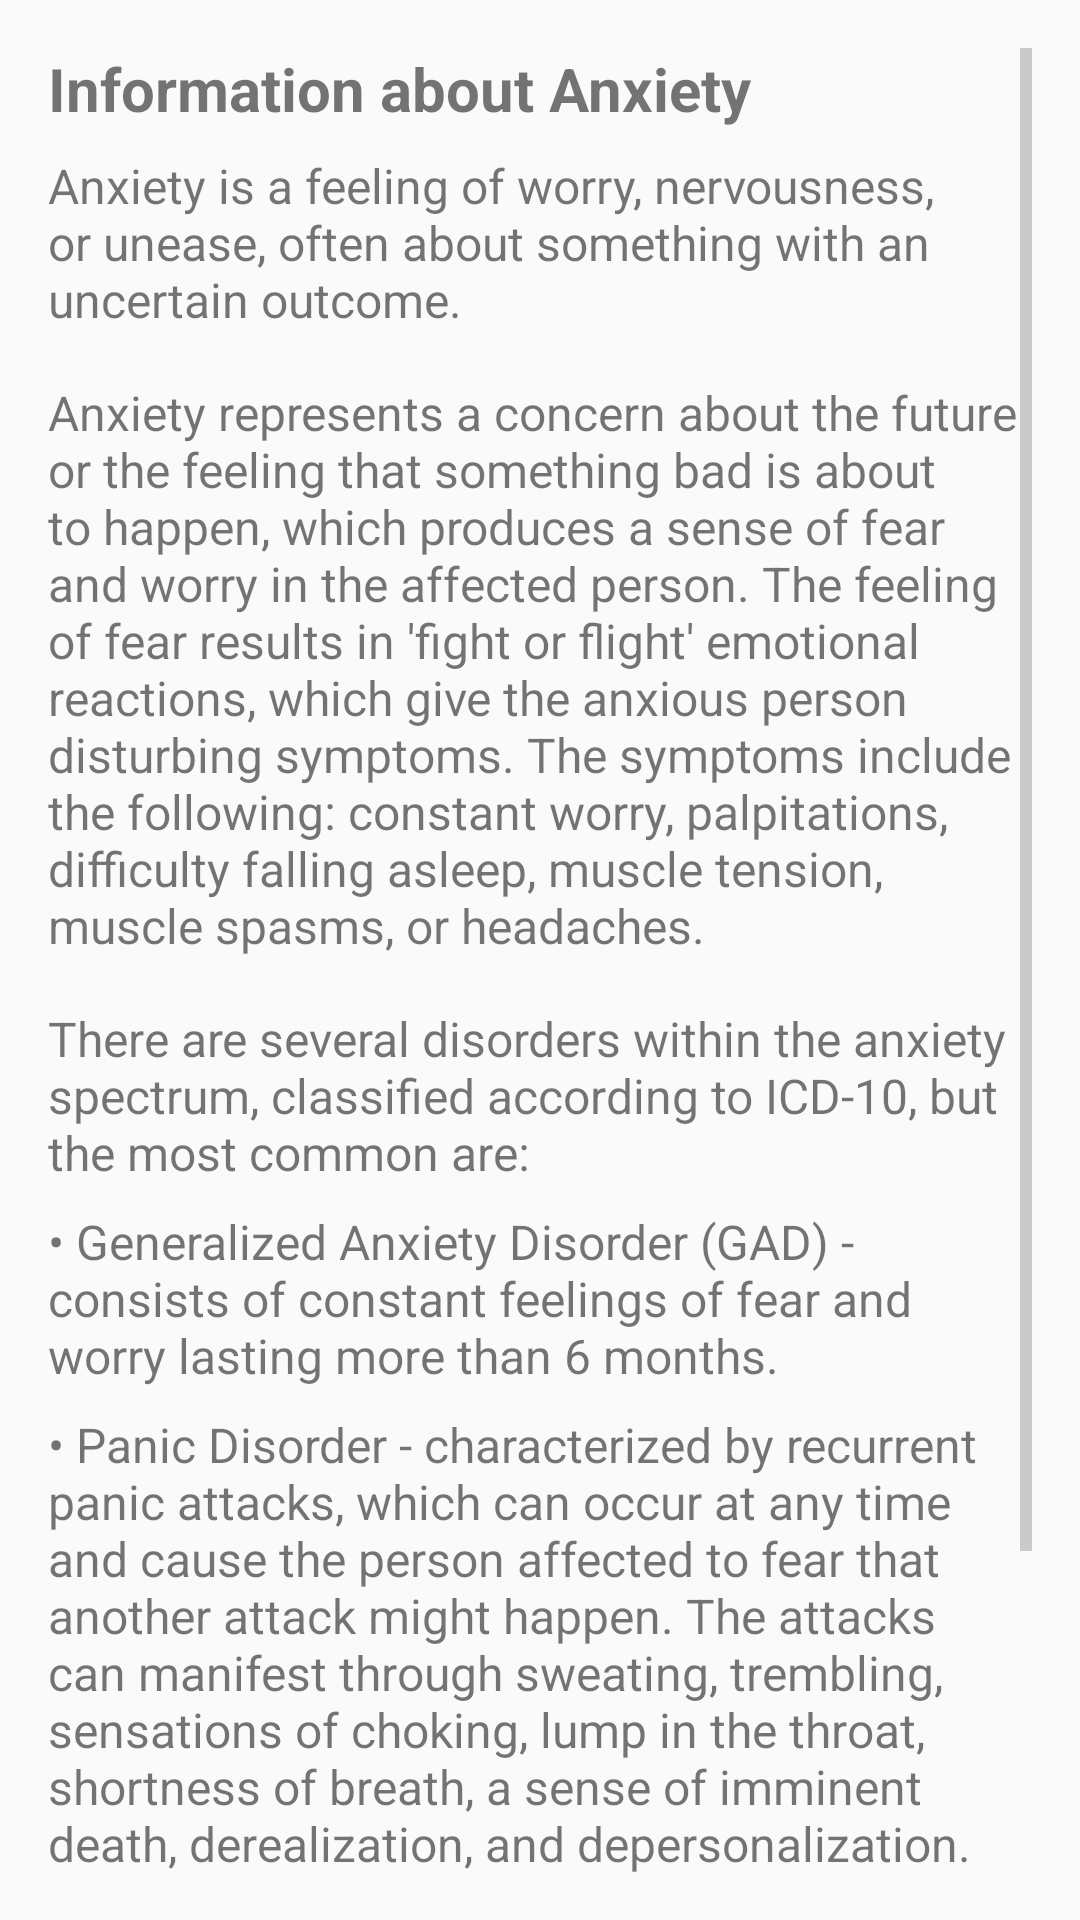

Layout XML and referenced resources for this Android screen:
<!-- AndroidManifest.xml: application theme AppTheme -->
<!-- res/layout/fragment_anxiety.xml -->
<ScrollView xmlns:android="http://schemas.android.com/apk/res/android"
    android:layout_width="match_parent"
    android:layout_height="match_parent"
    android:padding="16dp">

    <LinearLayout
        android:layout_width="match_parent"
        android:layout_height="wrap_content"
        android:orientation="vertical">

        <TextView
            android:layout_width="match_parent"
            android:layout_height="wrap_content"
            android:text="Information about Anxiety"
            android:textSize="20sp"
            android:textStyle="bold"
            android:paddingBottom="8dp"/>

        <TextView
            android:layout_width="match_parent"
            android:layout_height="wrap_content"
            android:text="Anxiety is a feeling of worry, nervousness, or unease, often about something with an uncertain outcome."
            android:textSize="16sp"
            android:paddingBottom="16dp"/>

        <TextView
            android:layout_width="match_parent"
            android:layout_height="wrap_content"
            android:text="Anxiety represents a concern about the future or the feeling that something bad is about to happen, which produces a sense of fear and worry in the affected person. The feeling of fear results in 'fight or flight' emotional reactions, which give the anxious person disturbing symptoms. The symptoms include the following: constant worry, palpitations, difficulty falling asleep, muscle tension, muscle spasms, or headaches."
            android:textSize="16sp"
            android:paddingBottom="16dp"/>

        <TextView
            android:layout_width="match_parent"
            android:layout_height="wrap_content"
            android:text="There are several disorders within the anxiety spectrum, classified according to ICD-10, but the most common are:"
            android:textSize="16sp"
            android:paddingBottom="8dp"/>

        <TextView
            android:layout_width="match_parent"
            android:layout_height="wrap_content"
            android:text="• Generalized Anxiety Disorder (GAD) - consists of constant feelings of fear and worry lasting more than 6 months."
            android:textSize="16sp"
            android:paddingBottom="8dp"/>

        <TextView
            android:layout_width="match_parent"
            android:layout_height="wrap_content"
            android:text="• Panic Disorder - characterized by recurrent panic attacks, which can occur at any time and cause the person affected to fear that another attack might happen. The attacks can manifest through sweating, trembling, sensations of choking, lump in the throat, shortness of breath, a sense of imminent death, derealization, and depersonalization."
            android:textSize="16sp"
            android:paddingBottom="8dp"/>

        <TextView
            android:layout_width="match_parent"
            android:layout_height="wrap_content"
            android:text="• Social Phobia - anxiety triggered in certain situations, such as public speaking or social events in specific contexts."
            android:textSize="16sp"
            android:paddingBottom="8dp"/>

        <TextView
            android:layout_width="match_parent"
            android:layout_height="wrap_content"
            android:text="• Specific Phobia - anxiety generated by a specific object, animal (e.g., fear of dogs, cats, snakes)."
            android:textSize="16sp"
            android:paddingBottom="16dp"/>

    </LinearLayout>
</ScrollView>
<!-- resources referenced by this layout -->
<resources>
  <style name="AppTheme" parent="Theme.AppCompat.Light.DarkActionBar">
          
          <item name="colorPrimary">@color/primaryColor</item>
          <item name="colorPrimaryDark">@color/primaryDarkColor</item>
          <item name="colorAccent">@color/secondaryColor</item>
          <item name="android:textColorPrimary">@color/textColorPrimary</item>
          <item name="android:textColorSecondary">@color/textColorSecondary</item>
      </style>
  <color name="primaryColor">#BB86FC</color>
  <color name="primaryDarkColor">#3700B3</color>
  <color name="secondaryColor">#03DAC5</color>
  <color name="textColorPrimary">#000000</color>
  <color name="textColorSecondary">#9E9E9E</color>
</resources>
